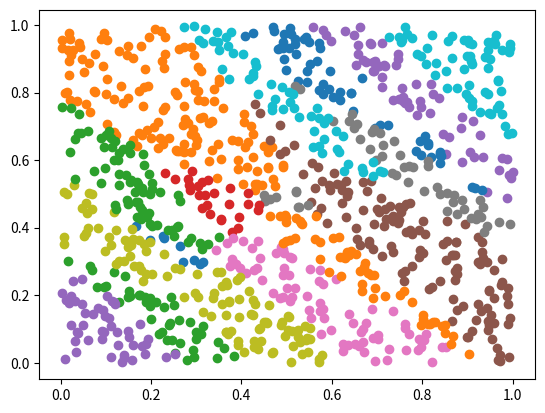

This figure's Python source:
import numpy as np
import matplotlib.pyplot as plt

def dist(p1, p2):
    return np.linalg.norm(p1-p2)

def k_means(points, n_clusters, n_iterations=100):
    mean_indices = np.random.choice(points.shape[0], n_clusters, replace=False)
    means = points[mean_indices]

    print(mean_indices, means)

    for i in range(n_iterations):

        clusters = {j: [] for j in mean_indices}

        # associate each point with closest mean
        for pointindex, point in enumerate(points):

            best_cluster = 0
            closest_dist = float('inf')
            for meanindex, mean in zip(mean_indices, means):
                d = dist(mean, point)
                if d < closest_dist:
                    closest_dist = d
                    best_cluster = meanindex
            
            clusters[best_cluster].append(pointindex)
        
        # calculate new means
        mean_indices = []
        for cluster_index, points_indices in clusters.items():
            cluster_points = points[points_indices]
            cluster_mean = np.mean(cluster_points)

            closest_point = None
            closest_dist = float('inf')
            for point_index in points_indices:
                d = dist(cluster_mean, points[point_index])
                if d < closest_dist:
                    closest_dist = d
                    closest_point = point_index
            
            mean_indices.append(closest_point)
        
        means = points[mean_indices]
    
    return clusters


def iterative_clustering(points):
    pass



if __name__ == "__main__":
    points = np.random.rand(1000, 2)
    clusters = k_means(points, 20, 10)

    for j in clusters:
        plt.scatter(points[clusters[j]][:, 0], points[clusters[j]][:, 1])
    plt.show()